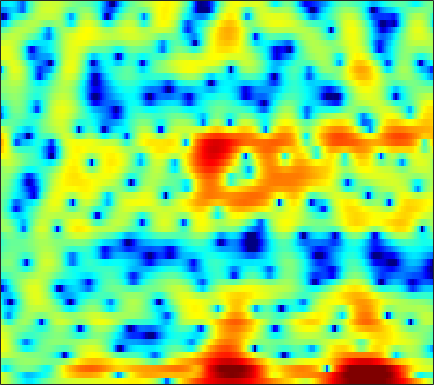

Values plotted in this chart, from the file beside it:
3.6702, 3.2461, 2.6059, 1.8636, 1.2379, 0.31016, -0.71342, -1.5315, -2.7091, -3.9287, -5.107, -5.8657, -6.5573, -6.6896, -6.4131, -5.7002, -4.7923, -4.0599, -3.1087, -2.2058, -1.3713, -0.80802, -0.13644, 0.46491
3.991, 3.375, 2.495, 1.538, 0.7678, -0.3463, -1.568, -2.55, -3.95, -5.41, -6.81, -7.675, -8.357, -8.422, -8.162, -7.648, -7.093, -6.701, -6.196, -5.623, -4.894, -4.181, -3.024, -1.713
-3.407, -5.134, -6.198, -5.439, -4.359, -2.991, -1.932, -1.349, -0.8143, -0.4831, -0.3284, -0.2951, -0.3369, -0.4823, -0.6711, -1.061, -1.613, -2.149, -3.038, -4.043, -4.961, -5.273, -4.761, -3.296
-0.9777, -1.427, -1.662, -1.498, -1.201, -0.7091, -0.2205, 0.09792, 0.4489, 0.6983, 0.8509, 0.9139, 0.9493, 0.917, 0.8526, 0.7203, 0.5491, 0.3962, 0.1807, -0.04753, -0.2629, -0.398, -0.5316, -0.6182
3.389, 3.15, 2.825, 2.499, 2.261, 1.937, 1.617, 1.379, 1.071, 0.7851, 0.5298, 0.3747, 0.2131, 0.1051, 0.04335, -0.004263, -0.04925, -0.09265, -0.1938, -0.378, -0.6584, -0.9452, -1.462, -2.186
5.171, 4.791, 4.182, 3.451, 2.814, 1.833, 0.6964, -0.2741, -1.706, -3.23, -4.65, -5.417, -5.761, -5.236, -4.522, -3.456, -2.467, -1.833, -1.157, -0.6849, -0.4009, -0.303, -0.3152, -0.4903
5.193, 4.739, 4.016, 3.134, 2.36, 1.149, -0.3038, -1.599, -3.651, -6.174, -9.132, -11.14, -11.53, -9.357, -7.506, -5.427, -3.816, -2.869, -1.87, -1.102, -0.5232, -0.1991, 0.1147, 0.3152
4.336, 3.914, 3.285, 2.592, 2.037, 1.254, 0.4328, -0.2, -1.037, -1.819, -2.479, -2.853, -3.152, -3.247, -3.193, -3.005, -2.72, -2.478, -2.133, -1.748, -1.346, -1.054, -0.6895, -0.3697
3.631, 3.084, 2.383, 1.771, 1.394, 0.9954, 0.7053, 0.5197, 0.2933, 0.04911, -0.2347, -0.4984, -0.9265, -1.447, -1.909, -2.609, -3.351, -3.846, -4.236, -4.133, -3.499, -2.802, -1.78, -0.8306
1.288, -0.2749, -2.385, -3.82, -3.926, -2.986, -1.611, -0.6623, 0.3503, 1.022, 1.364, 1.404, 1.166, 0.5456, -0.2277, -1.808, -4.28, -7.093, -14.06, -18.06, -8.502, -4.88, -1.778, 0.2511
-2.494, -4.715, -8.139, -10.87, -10.46, -7.754, -5.112, -3.499, -1.782, -0.4713, 0.4785, 0.9602, 1.338, 1.422, 1.31, 0.9721, 0.4746, 0.1006, -0.2733, -0.315, 0.0166, 0.4197, 1.036, 1.581
-3.496, -4.834, -6.44, -7.525, -7.837, -7.418, -6.189, -5.004, -3.353, -1.802, -0.4601, 0.391, 1.306, 1.963, 2.303, 2.599, 2.717, 2.733, 2.698, 2.595, 2.428, 2.263, 1.973, 1.57
-5.628, -7.52, -10.87, -16.43, -27, -19.64, -11.51, -8.065, -4.769, -2.319, -0.4241, 0.7116, 1.913, 2.811, 3.304, 3.747, 3.966, 3.985, 3.846, 3.518, 3.013, 2.525, 1.72, 0.7466
-7.125, -7.839, -8.45, -8.586, -8.294, -7.289, -5.675, -4.293, -2.448, -0.7532, 0.715, 1.657, 2.674, 3.438, 3.849, 4.175, 4.271, 4.176, 3.822, 3.207, 2.333, 1.495, 0.1239, -1.519
-18.24, -15.9, -11.59, -8.472, -6.645, -4.662, -2.961, -1.821, -0.4429, 0.7803, 1.837, 2.511, 3.254, 3.803, 4.088, 4.271, 4.235, 4.06, 3.595, 2.853, 1.777, 0.7182, -1.087, -3.519
-9.624, -9.111, -7.607, -5.838, -4.588, -3.091, -1.809, -0.9767, 0.001855, 0.843, 1.56, 2.022, 2.553, 2.973, 3.207, 3.409, 3.442, 3.351, 3.064, 2.552, 1.801, 1.075, -0.1134, -1.535
-3.837, -3.543, -3.059, -2.504, -2.096, -1.583, -1.14, -0.8618, -0.5655, -0.3224, -0.07703, 0.138, 0.4783, 0.8945, 1.229, 1.68, 2.062, 2.269, 2.407, 2.364, 2.145, 1.863, 1.341, 0.6934
-1.5, -1.168, -0.8181, -0.6005, -0.5329, -0.6054, -0.8927, -1.26, -1.975, -2.909, -3.887, -4.41, -4.369, -3.375, -2.278, -0.7898, 0.5171, 1.307, 2.098, 2.605, 2.849, 2.871, 2.705, 2.35
-0.7171, -0.2872, 0.09451, 0.2483, 0.2077, -0.08443, -0.7131, -1.456, -2.921, -5.211, -9, -13.91, -18.33, -9.658, -5.857, -2.535, -0.3174, 0.8924, 2.074, 2.857, 3.305, 3.451, 3.422, 3.138
-1.585, -1.098, -0.6281, -0.3593, -0.2929, -0.3873, -0.6767, -1.026, -1.636, -2.349, -3.012, -3.311, -3.243, -2.591, -1.84, -0.7202, 0.3635, 1.067, 1.828, 2.37, 2.688, 2.788, 2.737, 2.469
-2.727, -2.216, -1.665, -1.262, -1.06, -0.9109, -0.8728, -0.8987, -0.9772, -1.05, -1.051, -0.9892, -0.7918, -0.459, -0.1386, 0.3347, 0.8179, 1.155, 1.531, 1.792, 1.929, 1.939, 1.829, 1.593
-3.355, -2.696, -2.006, -1.525, -1.284, -1.099, -1.045, -1.048, -1.079, -1.07, -0.9826, -0.8426, -0.552, -0.1691, 0.1638, 0.6217, 1.034, 1.301, 1.558, 1.688, 1.685, 1.591, 1.36, 1.053
-2.4, -1.583, -0.8608, -0.5129, -0.4528, -0.6124, -0.9937, -1.391, -1.961, -2.438, -2.608, -2.416, -1.769, -0.8428, -0.1085, 0.8228, 1.586, 2.014, 2.364, 2.457, 2.263, 1.943, 1.286, 0.4155
0.7729, 1.145, 1.331, 1.188, 0.8433, 0.05059, -1.164, -2.444, -4.824, -8.389, -12.56, -11.76, -6.938, -3.203, -1.14, 0.8729, 2.293, 3.027, 3.624, 3.781, 3.483, 2.926, 1.648, -0.4807
1.264, 1.05, 0.5874, -0.06329, -0.6963, -1.728, -2.994, -4.107, -5.819, -7.568, -8.63, -8.19, -6.223, -3.833, -2.192, -0.3512, 1.066, 1.869, 2.615, 2.983, 2.993, 2.733, 2.056, 1.035
-0.05538, -0.623, -1.558, -2.71, -3.657, -4.995, -6.191, -6.836, -7.263, -7.162, -6.599, -5.958, -4.849, -3.559, -2.606, -1.366, -0.2159, 0.5308, 1.358, 1.984, 2.402, 2.58, 2.649, 2.577
-0.9908, -1.674, -2.955, -4.819, -6.672, -9.932, -14.15, -16.49, -14.55, -11.28, -8.794, -7.365, -5.807, -4.504, -3.552, -2.394, -1.269, -0.4374, 0.6073, 1.563, 2.364, 2.875, 3.398, 3.716
-1.061, -1.418, -2.397, -3.935, -5.494, -8.054, -10.8, -12.06, -11.72, -10.24, -8.93, -8.177, -7.487, -6.978, -6.578, -5.673, -4.429, -3.269, -1.596, 0.03869, 1.5, 2.437, 3.455, 4.194
-0.4551, -0.586, -1.129, -1.956, -2.747, -3.898, -5.062, -5.869, -6.845, -7.707, -8.678, -9.589, -11.15, -13.39, -15.94, -18.39, -14.55, -10.69, -6.553, -3.419, -0.9445, 0.5619, 2.14, 3.358
0.2909, 0.06461, -0.418, -1.107, -1.748, -2.757, -3.946, -4.966, -6.445, -8.116, -9.946, -11.39, -13.36, -15.14, -16.41, -16.54, -14.39, -11.83, -8.342, -5.325, -2.786, -1.194, 0.5987, 2.028
0.8187, 0.5805, 0.1621, -0.4608, -1.055, -2.082, -3.375, -4.54, -6.399, -8.746, -11.63, -14.33, -18.3, -19.92, -17.97, -14.8, -11.84, -9.785, -7.265, -4.999, -2.976, -1.668, -0.08483, 1.257
0.7918, 0.8445, 0.7452, 0.4308, 0.02408, -0.7539, -1.804, -2.809, -4.483, -6.546, -9.061, -11.24, -14.22, -15.16, -14.04, -11.38, -8.968, -7.395, -5.585, -3.991, -2.604, -1.624, -0.4346, 0.6687
0.358, 1.062, 1.537, 1.645, 1.501, 1.076, 0.41, -0.2273, -1.237, -2.325, -3.459, -4.237, -5.064, -5.479, -5.526, -5.311, -4.843, -4.452, -3.907, -3.375, -2.893, -2.444, -1.837, -1.071
2.067, 2.672, 3.083, 3.125, 2.969, 2.575, 2.002, 1.535, 0.8598, 0.138, -0.5656, -1.06, -1.625, -2.159, -2.419, -2.816, -3.193, -3.504, -4.014, -4.641, -5.339, -5.884, -6.413, -6.338
5.356, 5.122, 4.697, 4.079, 3.532, 2.709, 1.867, 1.241, 0.4944, -0.1674, -0.7191, -1.063, -1.496, -1.942, -2.328, -2.864, -3.6, -4.287, -5.505, -7.174, -9.394, -11.92, -16.68, -26.8
7.817, 6.965, 5.633, 4.099, 2.818, 0.9994, -0.7024, -1.802, -2.792, -3.214, -3.35, -3.394, -3.454, -3.421, -3.553, -3.735, -4.135, -4.696, -5.838, -7.58, -10.03, -12.18, -15.55, -17.56
8.95, 7.745, 5.799, 3.358, 1.055, -2.903, -8.569, -13.65, -13.17, -9.807, -8.381, -8.089, -7.91, -7.438, -6.589, -5.544, -4.699, -4.411, -4.516, -5.269, -6.727, -8.415, -11.44, -14.57
7.344, 6.268, 4.55, 2.429, 0.5251, -2.432, -5.672, -7.826, -9.261, -9.877, -11.22, -13.46, -20.87, -23.25, -14.24, -8.8, -5.864, -4.438, -3.255, -2.632, -2.458, -2.412, -2.389, -2.073
3.389, 2.815, 1.972, 1.013, 0.2006, -0.9697, -2.216, -3.106, -4.327, -5.493, -6.646, -7.468, -8.179, -8.091, -7.252, -5.809, -4.334, -3.318, -2.163, -1.234, -0.4707, 0.03044, 0.6285, 1.214
-2.597, -2.355, -1.875, -1.501, -1.355, -1.35, -1.537, -1.764, -2.207, -2.685, -3.187, -3.555, -3.887, -4.074, -3.978, -3.683, -3.172, -2.643, -1.842, -0.9953, -0.1054, 0.5404, 1.353, 2.061
-12.83, -9.265, -5.944, -3.815, -2.714, -1.759, -1.235, -1.077, -1.088, -1.349, -1.794, -2.228, -2.905, -3.612, -4.143, -4.665, -4.782, -4.499, -3.643, -2.377, -1.028, -0.03596, 1.165, 2.174
-9.489, -7.54, -5.056, -3.134, -2.055, -1.025, -0.4157, -0.2068, -0.2066, -0.5306, -1.162, -1.846, -3.126, -4.882, -6.713, -10.05, -14.16, -14.25, -9.686, -5.724, -2.845, -1.202, 0.5562, 1.926
-3.659, -2.966, -2.024, -1.147, -0.5882, -0.03055, 0.2937, 0.3818, 0.2544, -0.1217, -0.7824, -1.478, -2.695, -4.29, -5.784, -8.026, -9.824, -9.806, -7.837, -5.258, -2.998, -1.571, 0.0222, 1.293
-1.204, -0.819, -0.3421, 0.0922, 0.3615, 0.6121, 0.7159, 0.6887, 0.4986, 0.1273, -0.4202, -0.9356, -1.723, -2.592, -3.208, -3.903, -4.285, -4.297, -3.906, -3.175, -2.247, -1.474, -0.48, 0.4471
0.1294, 0.3505, 0.6656, 0.9519, 1.123, 1.275, 1.303, 1.223, 0.9939, 0.5956, 0.05649, -0.4293, -1.158, -1.931, -2.472, -3.114, -3.562, -3.718, -3.665, -3.344, -2.762, -2.223, -1.42, -0.5839
0.4844, 0.6919, 1.1, 1.538, 1.832, 2.111, 2.216, 2.163, 1.897, 1.422, 0.7292, 0.07417, -0.9652, -2.143, -3.115, -4.401, -5.527, -6.114, -6.389, -5.995, -5.139, -4.345, -3.168, -2.007
-2.168, -1.343, 0.1527, 1.532, 2.34, 3.062, 3.4, 3.425, 3.148, 2.553, 1.631, 0.7311, -0.7791, -2.675, -4.457, -7.401, -11.27, -14.71, -16.38, -12.94, -9.795, -7.963, -5.96, -4.171
-11.4, -5.109, -0.6881, 1.823, 2.995, 3.934, 4.305, 4.275, 3.89, 3.113, 1.996, 0.9416, -0.7531, -2.817, -4.619, -7.439, -10.72, -13.11, -14.62, -13.53, -12.16, -11.5, -10.68, -9.051
1.706, 2.023, 2.761, 3.504, 3.897, 4.147, 4.039, 3.703, 2.947, 1.834, 0.4035, -0.8581, -2.69, -4.573, -5.908, -7.449, -8.737, -9.543, -10.4, -11.32, -12.78, -14.71, -20.65, -22.92
4.458, 4.4, 4.367, 4.304, 4.181, 3.851, 3.265, 2.617, 1.413, -0.1844, -2.281, -4.21, -7.237, -10.56, -12.35, -12.73, -11.69, -10.92, -10.16, -9.834, -9.77, -9.717, -9.386, -8.377
4.446, 4.43, 4.363, 4.191, 3.979, 3.522, 2.832, 2.132, 0.8958, -0.7726, -2.981, -5.088, -8.835, -14.08, -18, -16.1, -12.47, -10.68, -9.178, -8.185, -7.418, -6.904, -6.09, -5.073
3.079, 3.286, 3.459, 3.504, 3.439, 3.204, 2.779, 2.322, 1.521, 0.4552, -0.855, -1.967, -3.544, -4.992, -5.801, -6.438, -6.626, -6.617, -6.653, -6.684, -6.683, -6.572, -6.092, -5.139
0.9299, 1.408, 1.905, 2.286, 2.483, 2.647, 2.664, 2.574, 2.312, 1.911, 1.372, 0.8931, 0.2047, -0.5213, -1.079, -1.856, -2.703, -3.458, -4.684, -6.399, -8.74, -10.68, -11.76, -9.312
-2.13, -1.627, -0.9213, -0.1878, 0.3649, 1.033, 1.584, 1.9, 2.179, 2.328, 2.353, 2.291, 2.114, 1.83, 1.518, 0.98, 0.2281, -0.5324, -1.891, -3.809, -6.5, -8.949, -10.63, -7.956
-8.134, -8.202, -7.23, -5.525, -4.163, -2.594, -1.372, -0.6524, 0.1003, 0.6527, 1.102, 1.399, 1.73, 1.982, 2.106, 2.15, 2.018, 1.804, 1.336, 0.7566, 0.1463, -0.1848, -0.3678, -0.185
-18.22, -30.13, -18.64, -11.83, -9.003, -6.623, -5.185, -4.542, -3.978, -3.527, -2.917, -2.272, -1.222, -0.1303, 0.6318, 1.464, 2.084, 2.413, 2.696, 2.821, 2.859, 2.847, 2.816, 2.754
-10.62, -10.76, -10.18, -9.106, -8.307, -7.638, -7.585, -8.091, -9.648, -11.94, -12.58, -10.32, -6.505, -3.517, -1.811, -0.06587, 1.206, 1.913, 2.623, 3.096, 3.401, 3.525, 3.599, 3.566
-7.104, -6.775, -6.421, -6.101, -5.993, -6.093, -6.678, -7.498, -9.287, -11.69, -12.41, -10.35, -6.794, -3.93, -2.26, -0.5433, 0.7104, 1.418, 2.111, 2.604, 2.931, 3.103, 3.233, 3.273
